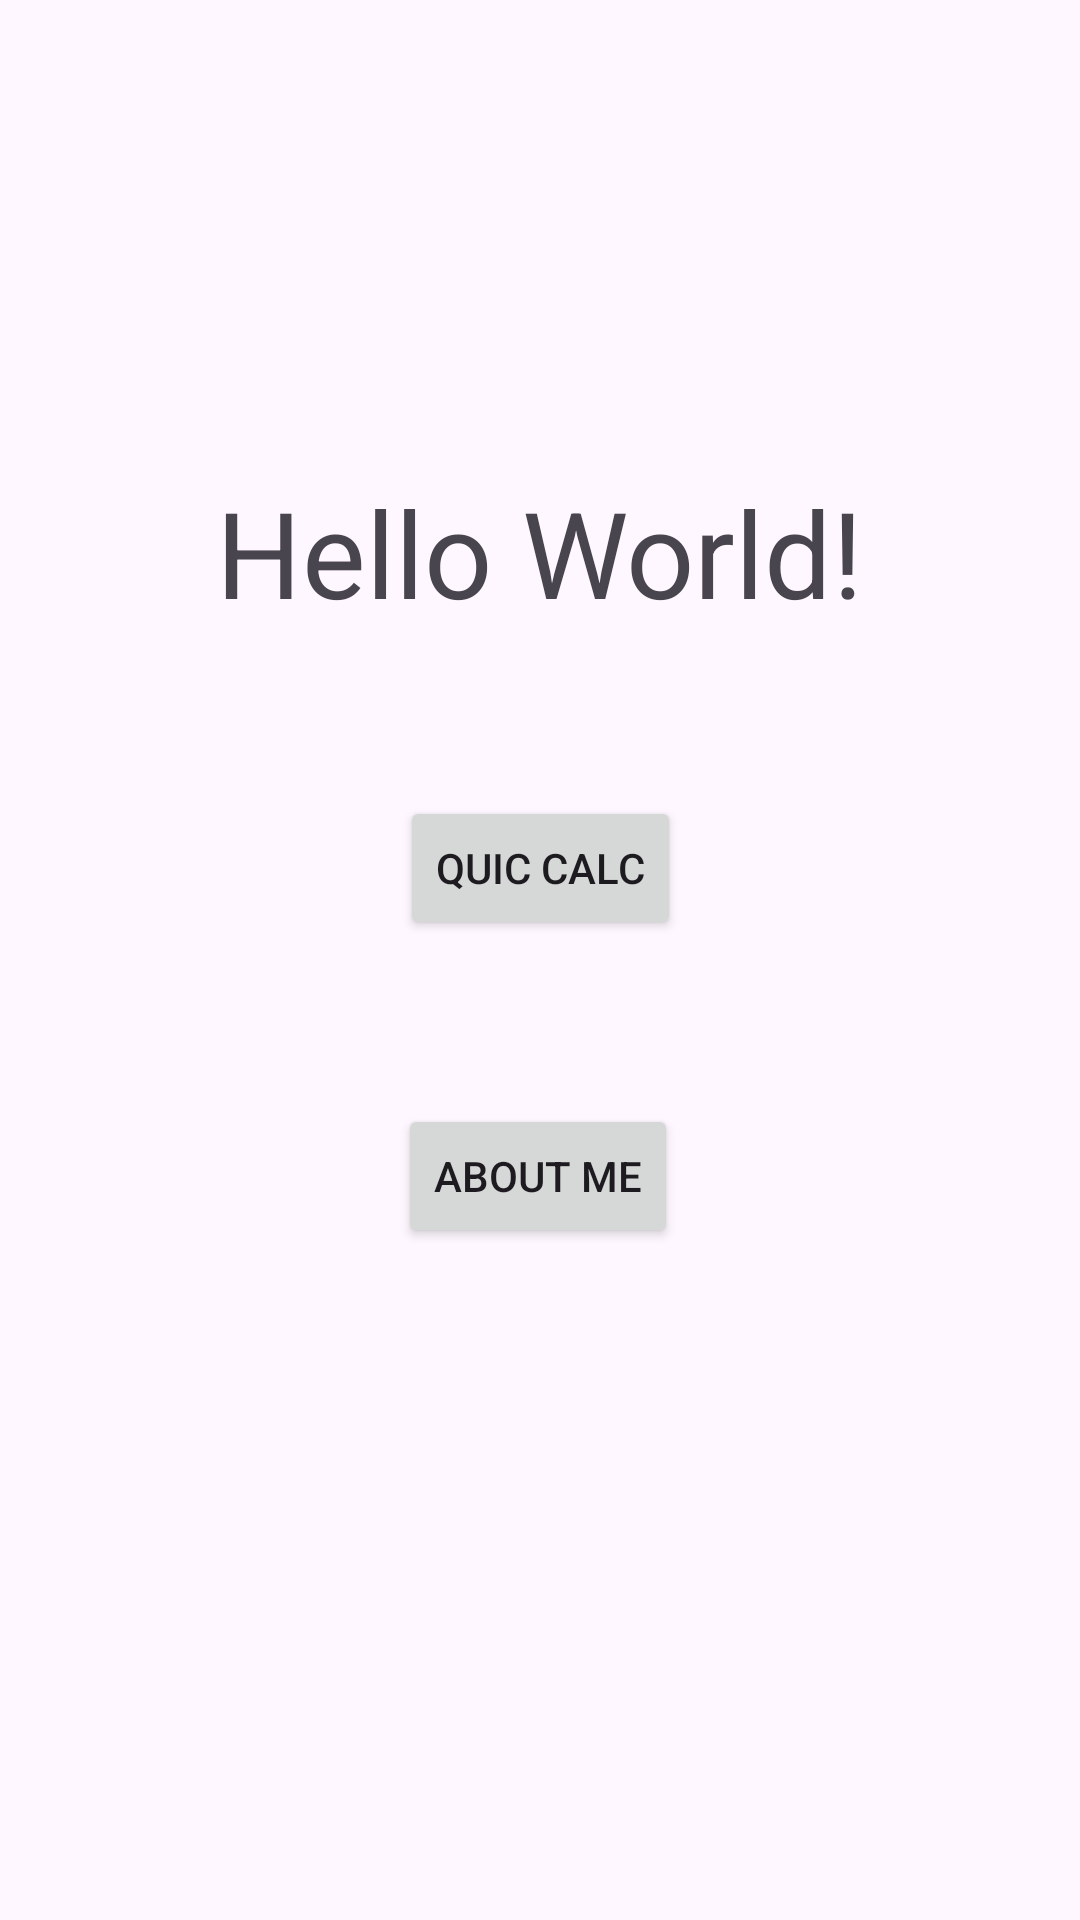

Layout XML and referenced resources for this Android screen:
<!-- AndroidManifest.xml: application theme Theme.NUMAD24Fa_WenxinQi -->
<!-- res/layout/activity_main.xml -->
<?xml version="1.0" encoding="utf-8"?>
<androidx.constraintlayout.widget.ConstraintLayout xmlns:android="http://schemas.android.com/apk/res/android"
    xmlns:app="http://schemas.android.com/apk/res-auto"
    xmlns:tools="http://schemas.android.com/tools"
    android:id="@+id/main"
    android:layout_width="match_parent"
    android:layout_height="match_parent"
    tools:context=".MainActivity">

    <TextView
        android:id="@+id/textViewHello"
        android:layout_width="wrap_content"
        android:layout_height="wrap_content"
        android:text="Hello World!"
        android:textSize="40sp"
        app:layout_constraintBottom_toTopOf="@+id/buttonAboutMe"
        app:layout_constraintLeft_toLeftOf="parent"
        app:layout_constraintRight_toRightOf="parent"
        app:layout_constraintTop_toTopOf="parent" />

    <Button
        android:id="@+id/buttonAboutMe"
        android:layout_width="wrap_content"
        android:layout_height="wrap_content"
        android:layout_marginBottom="224dp"
        android:text="About Me"
        app:layout_constraintBottom_toBottomOf="parent"
        app:layout_constraintHorizontal_bias="0.498"
        app:layout_constraintLeft_toLeftOf="parent"
        app:layout_constraintRight_toRightOf="parent" />

    <Button
        android:id="@+id/buttonQuicCalc"
        android:layout_width="wrap_content"
        android:layout_height="wrap_content"
        android:text="Quic Calc"
        app:layout_constraintBottom_toTopOf="@+id/buttonAboutMe"
        app:layout_constraintLeft_toLeftOf="parent"
        app:layout_constraintRight_toRightOf="parent"
        app:layout_constraintTop_toBottomOf="@+id/textViewHello"/>


</androidx.constraintlayout.widget.ConstraintLayout>
<!-- resources referenced by this layout -->
<resources>
  <style name="Theme.NUMAD24Fa_WenxinQi" parent="Base.Theme.NUMAD24Fa_WenxinQi" />
  <style name="Base.Theme.NUMAD24Fa_WenxinQi" parent="Theme.Material3.DayNight.NoActionBar">
          
          
      </style>
</resources>
